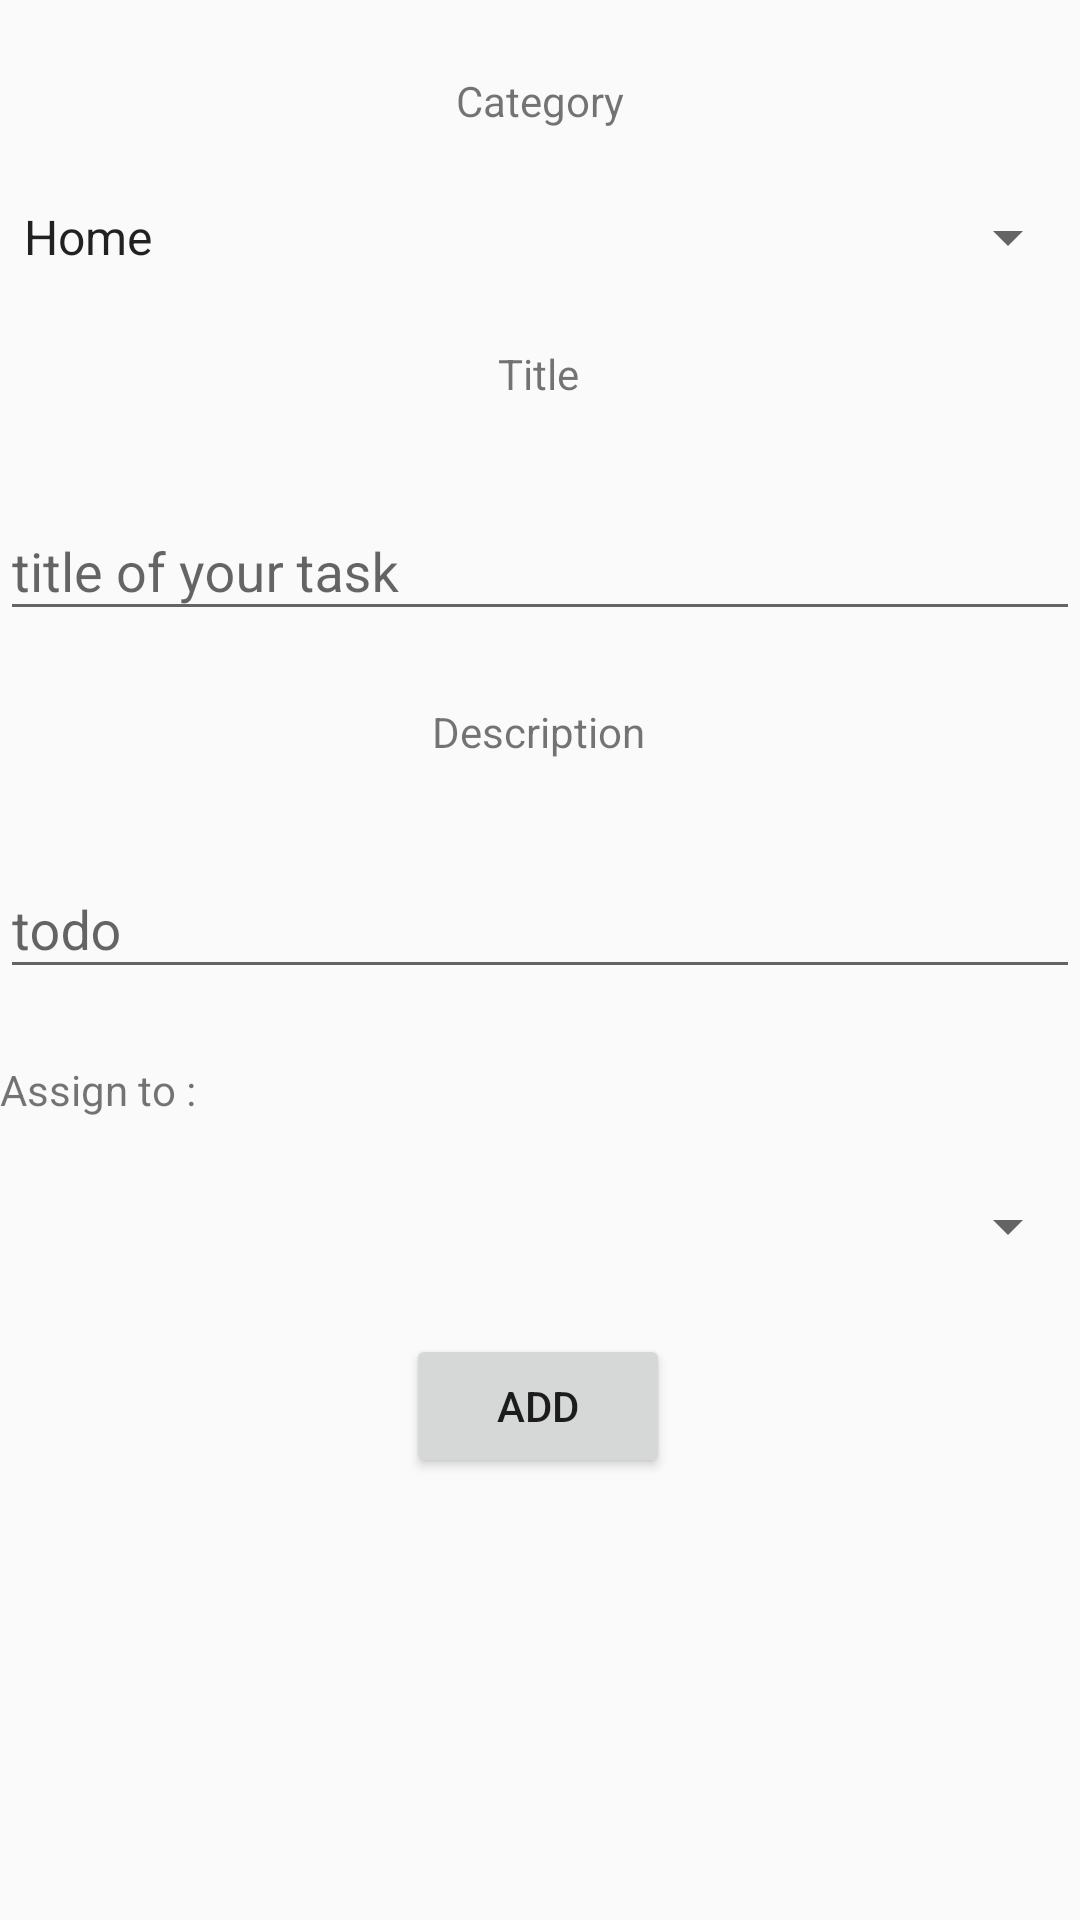

Layout XML and referenced resources for this Android screen:
<!-- AndroidManifest.xml: application theme AppTheme -->
<!-- res/layout/add_todo.xml -->
<?xml version="1.0" encoding="utf-8"?>
<androidx.constraintlayout.widget.ConstraintLayout
    xmlns:android="http://schemas.android.com/apk/res/android"
    xmlns:app="http://schemas.android.com/apk/res-auto"
    xmlns:tools="http://schemas.android.com/tools"
    android:layout_width="match_parent"
    android:layout_height="match_parent"
    tools:context=".TodoList.Add_Todo">

    <com.google.android.material.textfield.TextInputLayout
        android:id="@+id/textInput_title"
        android:layout_width="match_parent"
        android:layout_height="wrap_content"
        android:layout_marginTop="24dp"
        app:layout_constraintTop_toBottomOf="@+id/textView6"
        tools:layout_editor_absoluteX="142dp">

        <com.google.android.material.textfield.TextInputEditText
            android:id="@+id/title_input"
            android:layout_width="match_parent"
            android:layout_height="wrap_content"
            android:hint="title of your task" />
    </com.google.android.material.textfield.TextInputLayout>

    <com.google.android.material.textfield.TextInputLayout
        android:id="@+id/textInput_description"
        android:layout_width="match_parent"
        android:layout_height="wrap_content"
        android:layout_marginTop="24dp"
        app:layout_constraintTop_toBottomOf="@+id/textView7"
        tools:layout_editor_absoluteX="182dp">

        <com.google.android.material.textfield.TextInputEditText
            android:id="@+id/description_input"
            android:layout_width="match_parent"
            android:layout_height="wrap_content"
            android:hint="todo" />
    </com.google.android.material.textfield.TextInputLayout>

    <Spinner
        android:id="@+id/spinner_category"
        android:layout_width="match_parent"
        android:layout_height="wrap_content"
        android:layout_marginTop="24dp"
        android:entries="@array/category"
        android:prompt="@string/category_prompt"

        app:layout_constraintEnd_toEndOf="parent"
        app:layout_constraintHorizontal_bias="0.0"
        app:layout_constraintStart_toStartOf="parent"
        app:layout_constraintTop_toBottomOf="@+id/textView5" />

    <TextView
        android:id="@+id/textView5"
        android:layout_width="wrap_content"
        android:layout_height="wrap_content"
        android:layout_marginTop="24dp"
        android:text="Category"
        app:layout_constraintEnd_toEndOf="parent"
        app:layout_constraintStart_toStartOf="parent"
        app:layout_constraintTop_toTopOf="parent" />

    <TextView
        android:id="@+id/textView6"
        android:layout_width="wrap_content"
        android:layout_height="wrap_content"
        android:layout_marginTop="24dp"
        android:text="Title"
        app:layout_constraintEnd_toEndOf="parent"
        app:layout_constraintHorizontal_bias="0.498"
        app:layout_constraintStart_toStartOf="parent"
        app:layout_constraintTop_toBottomOf="@+id/spinner_category" />

    <TextView
        android:id="@+id/textView7"
        android:layout_width="wrap_content"
        android:layout_height="wrap_content"
        android:layout_marginTop="24dp"
        android:text="Description"
        app:layout_constraintEnd_toEndOf="parent"
        app:layout_constraintHorizontal_bias="0.498"
        app:layout_constraintStart_toStartOf="parent"
        app:layout_constraintTop_toBottomOf="@+id/textInput_title" />

    <Button
        android:id="@+id/send_data"
        android:layout_width="wrap_content"
        android:layout_height="wrap_content"
        android:layout_marginTop="24dp"
        android:text="Add"
        app:layout_constraintEnd_toEndOf="parent"
        app:layout_constraintHorizontal_bias="0.498"
        app:layout_constraintStart_toStartOf="parent"
        app:layout_constraintTop_toBottomOf="@+id/dropdown_user" />

    <TextView
        android:id="@+id/textView2"
        android:layout_width="wrap_content"
        android:layout_height="wrap_content"
        android:layout_marginTop="24dp"
        android:text="Assign to :"
        app:layout_constraintTop_toBottomOf="@+id/textInput_description"
        tools:layout_editor_absoluteX="173dp"
        tools:ignore="MissingConstraints" />

    <Spinner
        android:id="@+id/dropdown_user"
        android:layout_width="match_parent"
        android:layout_height="wrap_content"
        android:layout_marginTop="24dp"
        app:layout_constraintEnd_toEndOf="parent"
        app:layout_constraintStart_toStartOf="parent"
        app:layout_constraintTop_toBottomOf="@+id/textView2" />
</androidx.constraintlayout.widget.ConstraintLayout>
<!-- resources referenced by this layout -->
<resources>
  <string-array name="category">
          <item>Home</item>
          <item>Shopping</item>
      </string-array>
  <string name="category_prompt">Choose a category</string>
  <style name="AppTheme" parent="Theme.AppCompat.Light.DarkActionBar">
          
          <item name="colorPrimary">@color/colorPrimary</item>
          <item name="colorPrimaryDark">@color/colorPrimaryDark</item>
          <item name="colorAccent">@color/colorAccent</item>
      </style>
  <color name="colorPrimary">#6200EE</color>
  <color name="colorPrimaryDark">#3700B3</color>
  <color name="colorAccent">#03DAC5</color>
</resources>
